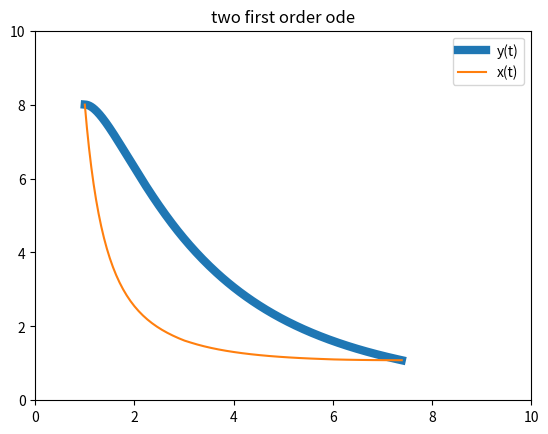

Generate this figure with matplotlib:
#!/usr/bin/env python3
# -*- coding: utf-8 -*-
"""
Created on Sat Oct  2 14:46:26 2021

[redacted]
"""
import numpy as np
import matplotlib.pyplot as plt
from scipy.integrate import solve_ivp
from matplotlib.animation import FuncAnimation

fig = plt.figure()


######################################################################
#define pathline function containing velocity fields
def path(t,xyp0):
    x = xyp0[0]
    y = xyp0[1]
    dypdt = x
    
    dxpdt = -y*t
    return dypdt,dxpdt


xyp0 = [1,8] #path line intial starting point
tspan_p=[0,2] #pathline time span region
t_eval_p = np.linspace(0,2,200) # how many points scipy integrate will evaulte


sol_p = solve_ivp(path, tspan_p, xyp0, t_eval = t_eval_p) #solve the equations for xp and yp

tp = sol_p.t
xp = sol_p.y[0,:]
yp= sol_p.y[1,:]

plt.plot(xp,yp, linewidth =6)
plt.legend(('y(t)','x(t)'))
plt.title('two first order ode')

#7.389318862953665
#1.083630331050105
######################################################################
"""

 
 the elapsed time after the particle passes thru dye injection,t0 < t_elapsed < tf
"""
final_time = 2
elapsed_time_from_passing_thru_dye_source = np.linspace(0,final_time,50) 

final_p_list_x = []
final_p_list_y = []

'''
we will loop through each of those time instances where the particle passes thru the 
injection point, and then solve for there final position at that time
'''
for elapsed_time in elapsed_time_from_passing_thru_dye_source:
    def streak(t,xys):
        x = xys[0]
        y = xys[1]
        dysdt = x 
        
        dxsdt = -y*t
        return dysdt,dxsdt
    tspan_s = [elapsed_time,final_time]
    xys = [1,8] #(dye_injection_x, dye_injection_y)
    
    
    sol_s = solve_ivp(streak, tspan_s, xys)
    tp = sol_s.t
    final_position_x = sol_s.y[0,-1]
    final_position_y = sol_s.y[1,-1]
    final_p_list_x.append(final_position_x)
    final_p_list_y.append(final_position_y)



plt.plot(final_p_list_x,final_p_list_y)



#
######################################################################
plt.xlim(0,10)
plt.ylim(0,10)
plt.legend(('y(t)','x(t)'))
plt.title('two first order ode')
plt.show()
